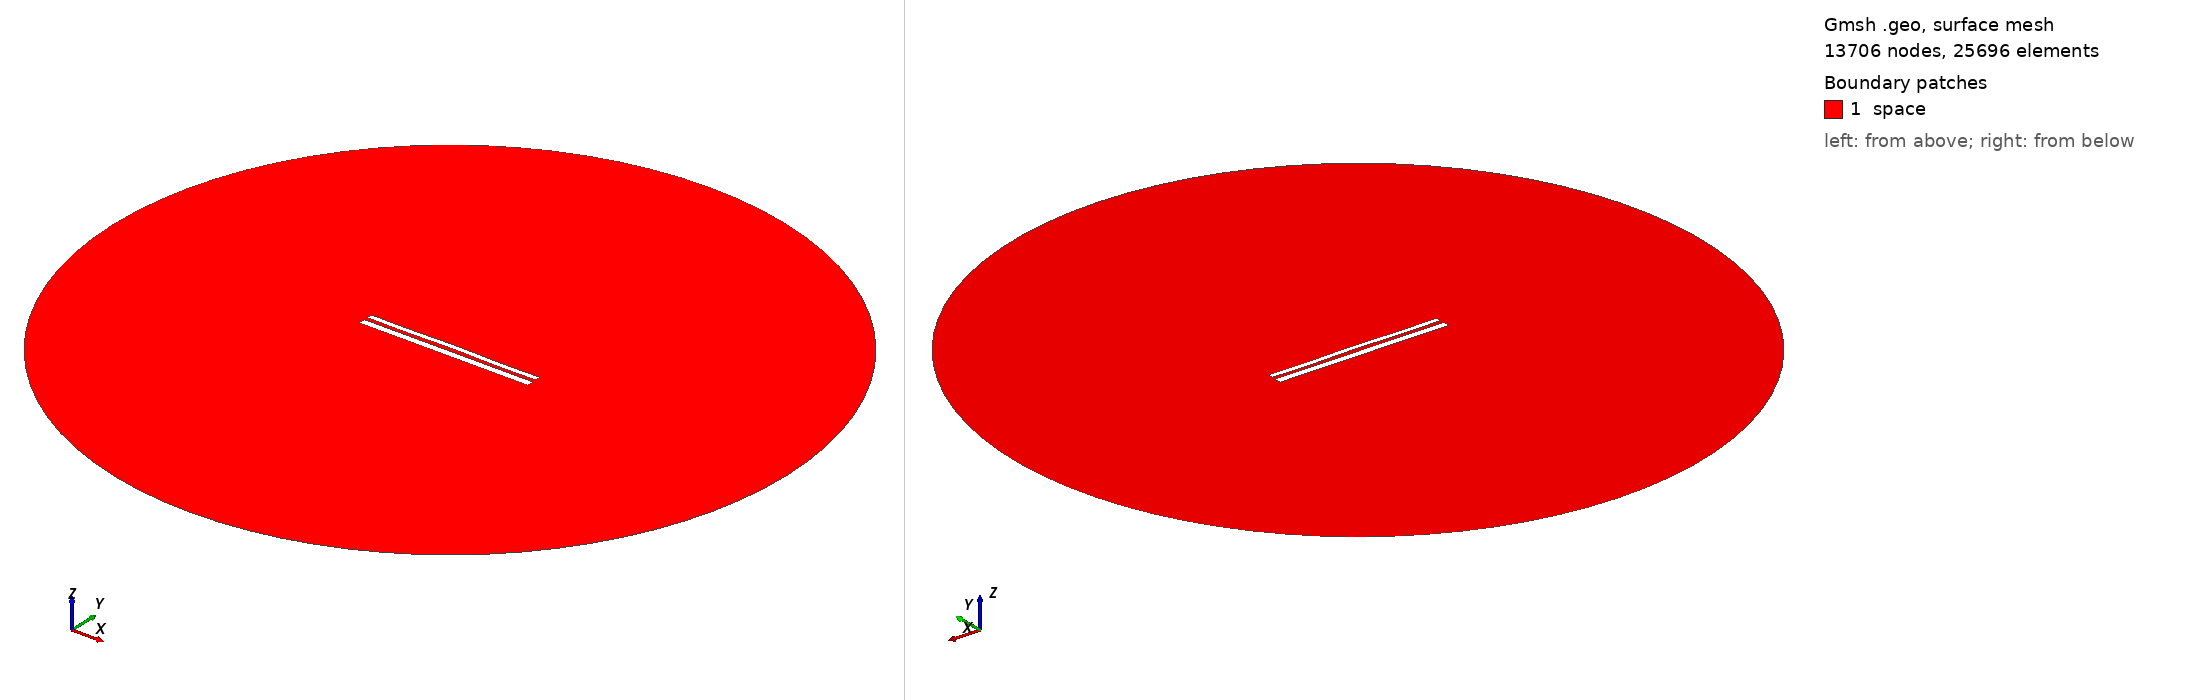

Gmsh geometry script, surface-meshed: 13706 nodes, 25696 surface elements. Boundary patches (legend numbers): 1 space. Left view from above one corner, right view from below the opposite corner. Legend entries are the model's physical surfaces. The drawing asked Gmsh for element sizes between 1% and 20% of the model's largest extent; the script's own settings can give other sizes.

=== 10836.geo (drawn) ===
//---------------------------------------
// Geometry kernel
//---------------------------------------

SetFactory("OpenCASCADE");



//---------------------------------------
// Parameters of the geometry
//---------------------------------------

// Overetch of the upper plate
overetch = 0.375;

// Distance between the plates
distance = 2.0;

// Discretization over the x axis (for the deformation)
nx = 50; 

// Length of the plate
L = 100 - overetch; 

// Number of modes
n = 4; 

// 1st mode coefficient
coeff(1) = -0.075;
beta(1) = 0.596864 * 3.1415926535 / L;

// 2nd mode coefficient
coeff(2) = 0.07499999999999998;
beta(2) = 1.49418 * 3.1415926535 / L;

// 3rd mode coefficient
coeff(3) = 0.0;
beta(3) = 2.50025 * 3.1415926535 / L;

// 4th mode coefficient
coeff(4) = -0.15;
beta(4) = 3.49999 * 3.1415926535 / L;



//---------------------------------------
// Upper plate (deformed rectangle)
//---------------------------------------

// Coordiantes of the upper plate
xmin = -50;
xmax = 50 - overetch;

// Height of the upper plate
yheight = 4 - 2 * overetch;

// Indexes of the points
UpperID[] = {};
LowerID[] = {};
LeftID[] = {};
RightID[] = {};

// Point index
p = 1;

// Horizontal edges
For i In {1:nx}
    x = xmin + (i-1)*(xmax - xmin)/(nx-1);

    y_bottom = distance / 2 + overetch;
    For j In {1:n}
        C = (Cosh(beta(j)*L) + Cos(beta(j)*L)) / (Sinh(beta(j)*L) + Sin(beta(j)*L));
        y_bottom  = y_bottom + coeff(j) * (Cosh(beta(j)*(x+50)) - Cos(beta(j)*(x+50)) - C * (Sinh(beta(j)*(x+50)) - Sin(beta(j)*(x+50))));
    EndFor

    y_top = y_bottom + yheight;

    Point(p) = {x, y_top, 0, 1.0};
    UpperID[i] = p;
    p = p + 1;

    Point(p) = {x, y_bottom, 0, 1.0};
    LowerID[i] = p;
    p = p + 1;
EndFor

// Create point lists
UpperPts[] = {}; LowerPts[] = {};
For i In {1:nx}
  UpperPts[] += {UpperID[i]};
  LowerPts[] += {LowerID[i]};
EndFor

// Build splines
Spline(1) = {UpperPts[]};
Spline(2) = {LowerPts[]};
Line(3) = {LowerPts[nx-1], UpperPts[nx-1]};
Line(4) = {LowerPts[0], UpperPts[0]};

// Build the plane surface
Curve Loop(1) = {2, 3, -1, -4};
Plane Surface(1) = {1};



//---------------------------------------
// Lower plate (rectangle)
//---------------------------------------

// Vertices
Point(1001) = {-50, -1, 0, 1.0};
Point(1002) = { 50, -1, 0, 1.0};
Point(1003) = { 50,  -5, 0, 1.0};
Point(1004) = {-50,  -5, 0, 1.0};

// Edges
Line(5) = {1001, 1002};
Line(6) = {1002, 1003};
Line(7) = {1003, 1004};
Line(8) = {1004, 1001};

// Plane surface
Line Loop(2) = {5, 6, 7, 8};
Plane Surface(2) = {2}; 



//---------------------------------------
// Outer (fictious) boundary
//---------------------------------------

// Points
Point(1005) = {0, 0, 0};       // Center
Point(1006) = {200, 0, 0};     // Start point
Point(1007) = {0, 200, 0};     // 90 degrees
Point(1008) = {-200, 0, 0};    // 180 degrees
Point(1009) = {0, -200, 0};    // 270 degrees

// Circle arcs (each needs start, center, end)
Circle(9) = {1006, 1005, 1007};
Circle(10) = {1007, 1005, 1008};
Circle(11) = {1008, 1005, 1009};
Circle(12) = {1009, 1005, 1006};

// Plane surface for the entire domain
Curve Loop(3) = {9, 10, 11, 12};
Surface(3) = {3};

// Subtract the plates from the whole domain to obtain the actual domain where we want to solve the equations
BooleanDifference{ Surface{3}; Delete; }{ Surface{1}; Surface{2}; Delete; }




//---------------------------------------
// Transfinite Lines/Curves
//---------------------------------------

// Set the number of points on the boundaries
r = 7;

// Plates
Transfinite Curve {1, 2} = 50*r Using Progression 1;
Transfinite Curve {3, 4} = 2*r Using Progression 1;
Transfinite Line {5, 7} = 50*r Using Progression 1;
Transfinite Line {6, 8} = 2*r Using Progression 1;

// Outer boundary
Transfinite Line {9, 10, 11, 12} = 20 Using Progression 1;



//---------------------------------------
// Physical groups
//---------------------------------------                

// Physical curves (boundaries)
Physical Line("force_segment", 10) = {2};
Physical Line("upper_plate", 11) = {1, 3, 4};
Physical Line("lower_plate", 12) = {5, 6, 7, 8};
Physical Line("boundary", 20) = {9, 10, 11, 12};

// Physical Surfaces
Physical Surface("space", 30) = {3};



//---------------------------------------
// 6. Generate the Mesh
//---------------------------------------

// 2D mesh generation
Mesh 2;
